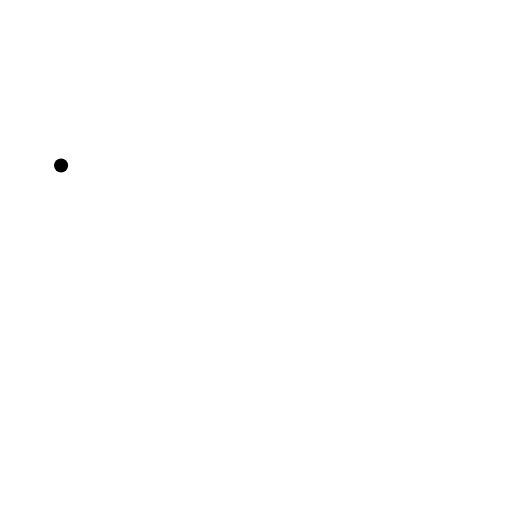
t = 0.00 s
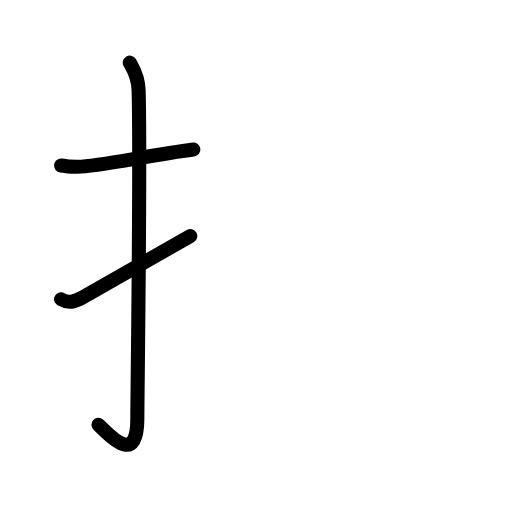
t = 2.60 s
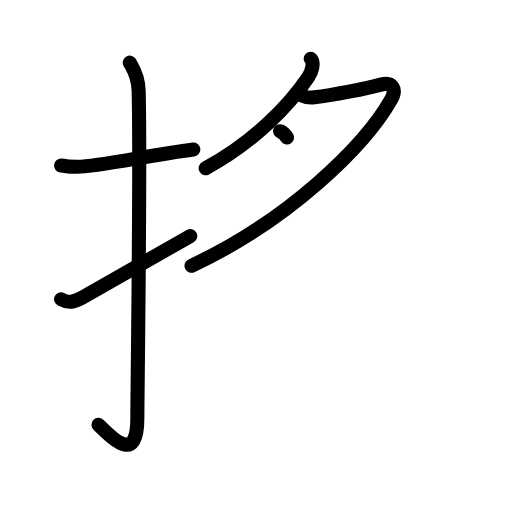
t = 5.20 s
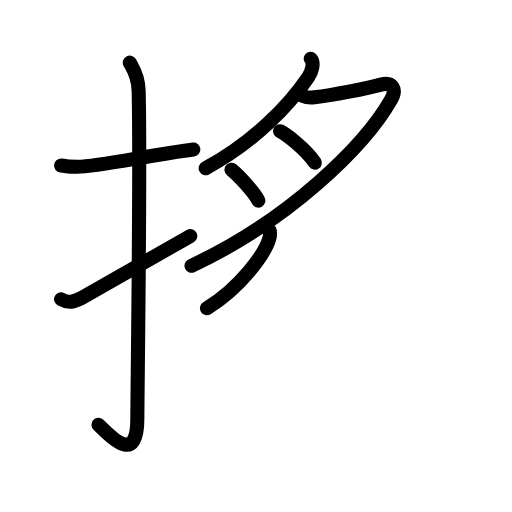
t = 7.80 s
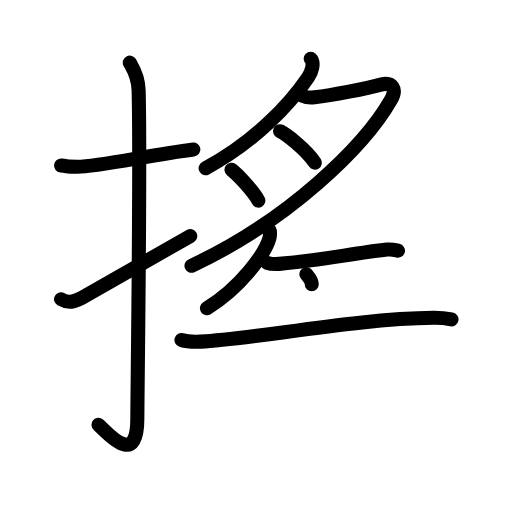
t = 10.40 s
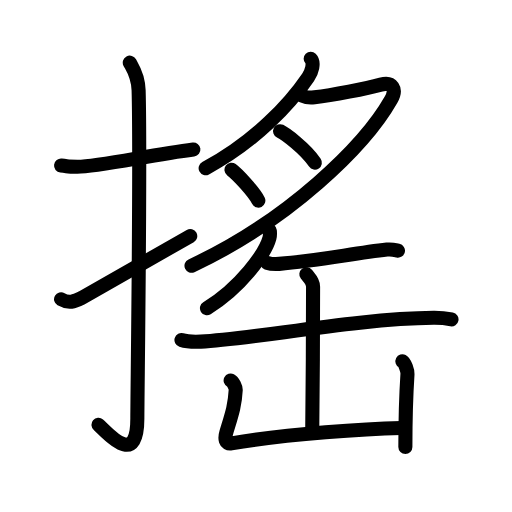
t = 13.00 s

The animated SVG that drew these frames (rendered in a browser with its animation timeline set to each time). Animation: 43 SMIL elements (animate=43); one cycle of 13.00 s.

<?xml version="1.0" encoding="UTF-8"?>
<!--
AniKanjiVG is licensed by CC-BY-SA Paul C. Sommerhoff (https://bitbucket.org/sommerhoff/anikanjivg).
AniKanjiVG uses KanjiVG which is licensed by CC-BY-SA Ulrich Apel (http://kanjivg.tagaini.net).
See also http://creativecommons.org/licenses/by-sa/3.0/
-->
<svg xmlns:kvg='http://kanjivg.tagaini.net' xmlns='http://www.w3.org/2000/svg' width='109' height='109' viewBox='0 0 109 109' style='fill:none;stroke:#000000;stroke-width:3;stroke-linecap:round;stroke-linejoin:round;' id="kvg:kanji_06416"><g id="kvg:06416" kvg:element="搖"><g id="kvg:06416-g1" kvg:element="扌" kvg:variant="true" kvg:original="手" kvg:position="left" kvg:radical="tradit"><path id="kvg:06416-s1" kvg:type="㇐" d="M13,35.25c2.08,0.25,1.25,0.25,3.5,0.25c4.26,0,15.5-2.5,24.67-3.67"><animate attributeName="d" begin="0.0s" dur="0.5s" from="M13,35.25C13,35.25,13,35.25,13,35.25" to="M13,35.25c2.08,0.25,1.25,0.25,3.5,0.25" />
<animate attributeName="d" begin="0.5s" dur="0.5s" from="M13,35.25c2.08,0.25,1.25,0.25,3.5,0.25c0,0,0,0,0,0,0" to="M13,35.25c2.08,0.25,1.25,0.25,3.5,0.25c4.26,0,15.5-2.5,24.67-3.67" />
</path>
<path id="kvg:06416-s2" kvg:type="㇚" d="M27.63,13.33c0.52,0.98,1.79,2.67,1.88,5.92c0.43,15.62-0.27,64.55-0.27,69.86c0,10.88-6.66,2.68-8.27,1.34"><animate attributeName="d" begin="1.0s" dur="0.3333333333333333s" from="M27.63,13.33C27.63,13.33,27.63,13.33,27.63,13.33" to="M27.63,13.33c0.52,0.98,1.79,2.67,1.88,5.92" />
<animate attributeName="d" begin="1.3333333333333333s" dur="0.3333333333333333s" from="M27.63,13.33c0.52,0.98,1.79,2.67,1.88,5.92c0,0,0,0,0,0,0" to="M27.63,13.33c0.52,0.98,1.79,2.67,1.88,5.92c0.43,15.62-0.27,64.55-0.27,69.86" />
<animate attributeName="d" begin="1.6666666666666665s" dur="0.3333333333333333s" from="M27.63,13.33c0.52,0.98,1.79,2.67,1.88,5.92c0.43,15.62-0.27,64.55-0.27,69.86c0,0,0,0,0,0,0" to="M27.63,13.33c0.52,0.98,1.79,2.67,1.88,5.92c0.43,15.62-0.27,64.55-0.27,69.86c0,10.88-6.66,2.68-8.27,1.34" />
<animate attributeName="d" begin="0s" dur="1.0s" from="M-100,-100" to="M-100,-100" />
</path>
<path id="kvg:06416-s3" kvg:type="㇀" d="M13,63.71c1.67,0.96,2.74,0.52,4.42-0.3c0.98-0.49,18.91-10.82,23.08-13.16"><animate attributeName="d" begin="2.0s" dur="0.5s" from="M13,63.71C13,63.71,13,63.71,13,63.71" to="M13,63.71c1.67,0.96,2.74,0.52,4.42-0.3" />
<animate attributeName="d" begin="2.5s" dur="0.5s" from="M13,63.71c1.67,0.96,2.74,0.52,4.42-0.3c0,0,0,0,0,0,0" to="M13,63.71c1.67,0.96,2.74,0.52,4.42-0.3c0.98-0.49,18.91-10.82,23.08-13.16" />
<animate attributeName="d" begin="0s" dur="2.0s" from="M-100,-100" to="M-100,-100" />
</path>
</g>
<g id="kvg:06416-g2" kvg:position="right"><g id="kvg:06416-g3" kvg:element="月" kvg:position="top"><path id="kvg:06416-s4" kvg:type="㇒" d="M66.14,12.5c0.85,0.86,0.22,2.84-0.55,3.97C61.78,22.08,54.5,30,43.78,35.82"><animate attributeName="d" begin="3.0s" dur="0.5s" from="M66.14,12.5C66.14,12.5,66.14,12.5,66.14,12.5" to="M66.14,12.5c0.85,0.86,0.22,2.84-0.55,3.97" />
<animate attributeName="d" begin="3.5s" dur="0.5s" from="M66.14,12.5c0.85,0.86,0.22,2.84-0.55,3.97c0,0,0,0,0,0,0" to="M66.14,12.5c0.85,0.86,0.22,2.84-0.55,3.97C61.78,22.08,54.5,30,43.78,35.82" />
<animate attributeName="d" begin="0s" dur="3.0s" from="M-100,-100" to="M-100,-100" />
</path>
<path id="kvg:06416-s5" kvg:type="㇇" d="M63.69,20.1c1.33,0.49,1.35,0.84,3.26,0.61c3.8-0.46,11.11-1.87,14.13-2.7c2.42-0.66,3.48,0.91,2.19,3.17c-5.59,9.85-21.78,25.73-42.5,35.4"><animate attributeName="d" begin="4.0s" dur="0.25s" from="M63.69,20.1C63.69,20.1,63.69,20.1,63.69,20.1" to="M63.69,20.1c1.33,0.49,1.35,0.84,3.26,0.61" />
<animate attributeName="d" begin="4.25s" dur="0.25s" from="M63.69,20.1c1.33,0.49,1.35,0.84,3.26,0.61c0,0,0,0,0,0,0" to="M63.69,20.1c1.33,0.49,1.35,0.84,3.26,0.61c3.8-0.46,11.11-1.87,14.13-2.7" />
<animate attributeName="d" begin="4.5s" dur="0.25s" from="M63.69,20.1c1.33,0.49,1.35,0.84,3.26,0.61c3.8-0.46,11.11-1.87,14.13-2.7c0,0,0,0,0,0,0" to="M63.69,20.1c1.33,0.49,1.35,0.84,3.26,0.61c3.8-0.46,11.11-1.87,14.13-2.7c2.42-0.66,3.48,0.91,2.19,3.17" />
<animate attributeName="d" begin="4.75s" dur="0.25s" from="M63.69,20.1c1.33,0.49,1.35,0.84,3.26,0.61c3.8-0.46,11.11-1.87,14.13-2.7c2.42-0.66,3.48,0.91,2.19,3.17c0,0,0,0,0,0,0" to="M63.69,20.1c1.33,0.49,1.35,0.84,3.26,0.61c3.8-0.46,11.11-1.87,14.13-2.7c2.42-0.66,3.48,0.91,2.19,3.17c-5.59,9.85-21.78,25.73-42.5,35.4" />
<animate attributeName="d" begin="0s" dur="4.0s" from="M-100,-100" to="M-100,-100" />
</path>
<path id="kvg:06416-s6" kvg:type="㇐" d="M59.63,27.93c1.06,0.52,5.28,3.6,7.4,6.69"><animate attributeName="d" begin="5.0s" dur="1.0s" from="M59.63,27.93C59.63,27.93,59.63,27.93,59.63,27.93" to="M59.63,27.93c1.06,0.52,5.28,3.6,7.4,6.69" />
<animate attributeName="d" begin="0s" dur="5.0s" from="M-100,-100" to="M-100,-100" />
</path>
<path id="kvg:06416-s7" kvg:type="㇐" d="M49.28,36.14c1.18,0.88,4.73,4.6,5.72,6.57"><animate attributeName="d" begin="6.0s" dur="1.0s" from="M49.28,36.14C49.28,36.14,49.28,36.14,49.28,36.14" to="M49.28,36.14c1.18,0.88,4.73,4.6,5.72,6.57" />
<animate attributeName="d" begin="0s" dur="6.0s" from="M-100,-100" to="M-100,-100" />
</path>
</g>
<g id="kvg:06416-g4" kvg:element="缶" kvg:position="bottom"><path id="kvg:06416-s8" kvg:type="㇒" d="M57.44,49.14c0.04,0.39,0.08,1-0.08,1.56c-0.91,3.29-6.14,10.5-13.3,14.91"><animate attributeName="d" begin="7.0s" dur="0.5s" from="M57.44,49.14C57.44,49.14,57.44,49.14,57.44,49.14" to="M57.44,49.14c0.04,0.39,0.08,1-0.08,1.56" />
<animate attributeName="d" begin="7.5s" dur="0.5s" from="M57.44,49.14c0.04,0.39,0.08,1-0.08,1.56c0,0,0,0,0,0,0" to="M57.44,49.14c0.04,0.39,0.08,1-0.08,1.56c-0.91,3.29-6.14,10.5-13.3,14.91" />
<animate attributeName="d" begin="0s" dur="7.0s" from="M-100,-100" to="M-100,-100" />
</path>
<path id="kvg:06416-s9" kvg:type="㇐" d="M56.87,55.94c0.67,0.24,1.89,0.29,2.56,0.24c8.18-0.65,15.61-2.21,22.96-3.04c1.1-0.12,1.78,0.11,2.33,0.23"><animate attributeName="d" begin="8.0s" dur="0.3333333333333333s" from="M56.87,55.94C56.87,55.94,56.87,55.94,56.87,55.94" to="M56.87,55.94c0.67,0.24,1.89,0.29,2.56,0.24" />
<animate attributeName="d" begin="8.333333333333334s" dur="0.3333333333333333s" from="M56.87,55.94c0.67,0.24,1.89,0.29,2.56,0.24c0,0,0,0,0,0,0" to="M56.87,55.94c0.67,0.24,1.89,0.29,2.56,0.24c8.18-0.65,15.61-2.21,22.96-3.04" />
<animate attributeName="d" begin="8.666666666666666s" dur="0.3333333333333333s" from="M56.87,55.94c0.67,0.24,1.89,0.29,2.56,0.24c8.18-0.65,15.61-2.21,22.96-3.04c0,0,0,0,0,0,0" to="M56.87,55.94c0.67,0.24,1.89,0.29,2.56,0.24c8.18-0.65,15.61-2.21,22.96-3.04c1.1-0.12,1.78,0.11,2.33,0.23" />
<animate attributeName="d" begin="0s" dur="8.0s" from="M-100,-100" to="M-100,-100" />
</path>
<path id="kvg:06416-s10" kvg:type="㇐" d="M38.63,72.39c1.08,0.34,3.06,0.39,4.13,0.34c11.22-0.56,33.21-4.94,49.59-5.07c1.8-0.01,2.88,0.16,3.77,0.33"><animate attributeName="d" begin="9.0s" dur="0.3333333333333333s" from="M38.63,72.39C38.63,72.39,38.63,72.39,38.63,72.39" to="M38.63,72.39c1.08,0.34,3.06,0.39,4.13,0.34" />
<animate attributeName="d" begin="9.333333333333334s" dur="0.3333333333333333s" from="M38.63,72.39c1.08,0.34,3.06,0.39,4.13,0.34c0,0,0,0,0,0,0" to="M38.63,72.39c1.08,0.34,3.06,0.39,4.13,0.34c11.22-0.56,33.21-4.94,49.59-5.07" />
<animate attributeName="d" begin="9.666666666666666s" dur="0.3333333333333333s" from="M38.63,72.39c1.08,0.34,3.06,0.39,4.13,0.34c11.22-0.56,33.21-4.94,49.59-5.07c0,0,0,0,0,0,0" to="M38.63,72.39c1.08,0.34,3.06,0.39,4.13,0.34c11.22-0.56,33.21-4.94,49.59-5.07c1.8-0.01,2.88,0.16,3.77,0.33" />
<animate attributeName="d" begin="0s" dur="9.0s" from="M-100,-100" to="M-100,-100" />
</path>
<path id="kvg:06416-s11" kvg:type="㇑" d="M65.22,58.38c0.67,0.85,1.43,1.47,1.43,2.65c0,4.12-0.07,27.38-0.18,30.86"><animate attributeName="d" begin="10.0s" dur="0.5s" from="M65.22,58.38C65.22,58.38,65.22,58.38,65.22,58.38" to="M65.22,58.38c0.67,0.85,1.43,1.47,1.43,2.65" />
<animate attributeName="d" begin="10.5s" dur="0.5s" from="M65.22,58.38c0.67,0.85,1.43,1.47,1.43,2.65c0,0,0,0,0,0,0" to="M65.22,58.38c0.67,0.85,1.43,1.47,1.43,2.65c0,4.12-0.07,27.38-0.18,30.86" />
<animate attributeName="d" begin="0s" dur="10.0s" from="M-100,-100" to="M-100,-100" />
</path>
<path id="kvg:06416-s12" kvg:type="㇄" d="M49.1,81c0.54,0.28,1.1,1.46,1.08,2.03c-0.18,3.47-0.93,5.47-2,9.03c-0.37,1.23-0.26,2.57,1.07,2.34c12.01-2.14,29.41-3.15,36.16-3.3"><animate attributeName="d" begin="11.0s" dur="0.25s" from="M49.1,81C49.1,81,49.1,81,49.1,81" to="M49.1,81c0.54,0.28,1.1,1.46,1.08,2.03" />
<animate attributeName="d" begin="11.25s" dur="0.25s" from="M49.1,81c0.54,0.28,1.1,1.46,1.08,2.03c0,0,0,0,0,0,0" to="M49.1,81c0.54,0.28,1.1,1.46,1.08,2.03c-0.18,3.47-0.93,5.47-2,9.03" />
<animate attributeName="d" begin="11.5s" dur="0.25s" from="M49.1,81c0.54,0.28,1.1,1.46,1.08,2.03c-0.18,3.47-0.93,5.47-2,9.03c0,0,0,0,0,0,0" to="M49.1,81c0.54,0.28,1.1,1.46,1.08,2.03c-0.18,3.47-0.93,5.47-2,9.03c-0.37,1.23-0.26,2.57,1.07,2.34" />
<animate attributeName="d" begin="11.75s" dur="0.25s" from="M49.1,81c0.54,0.28,1.1,1.46,1.08,2.03c-0.18,3.47-0.93,5.47-2,9.03c-0.37,1.23-0.26,2.57,1.07,2.34c0,0,0,0,0,0,0" to="M49.1,81c0.54,0.28,1.1,1.46,1.08,2.03c-0.18,3.47-0.93,5.47-2,9.03c-0.37,1.23-0.26,2.57,1.07,2.34c12.01-2.14,29.41-3.15,36.16-3.3" />
<animate attributeName="d" begin="0s" dur="11.0s" from="M-100,-100" to="M-100,-100" />
</path>
<path id="kvg:06416-s13" kvg:type="㇑" d="M85.67,76.92c0.54,0.28,1.11,2.08,1.08,2.65c-0.24,3.68-0.45,8.18-0.45,15.57"><animate attributeName="d" begin="12.0s" dur="0.5s" from="M85.67,76.92C85.67,76.92,85.67,76.92,85.67,76.92" to="M85.67,76.92c0.54,0.28,1.11,2.08,1.08,2.65" />
<animate attributeName="d" begin="12.5s" dur="0.5s" from="M85.67,76.92c0.54,0.28,1.11,2.08,1.08,2.65c0,0,0,0,0,0,0" to="M85.67,76.92c0.54,0.28,1.11,2.08,1.08,2.65c-0.24,3.68-0.45,8.18-0.45,15.57" />
<animate attributeName="d" begin="0s" dur="12.0s" from="M-100,-100" to="M-100,-100" />
</path>
</g>
</g>
</g>
</svg>
